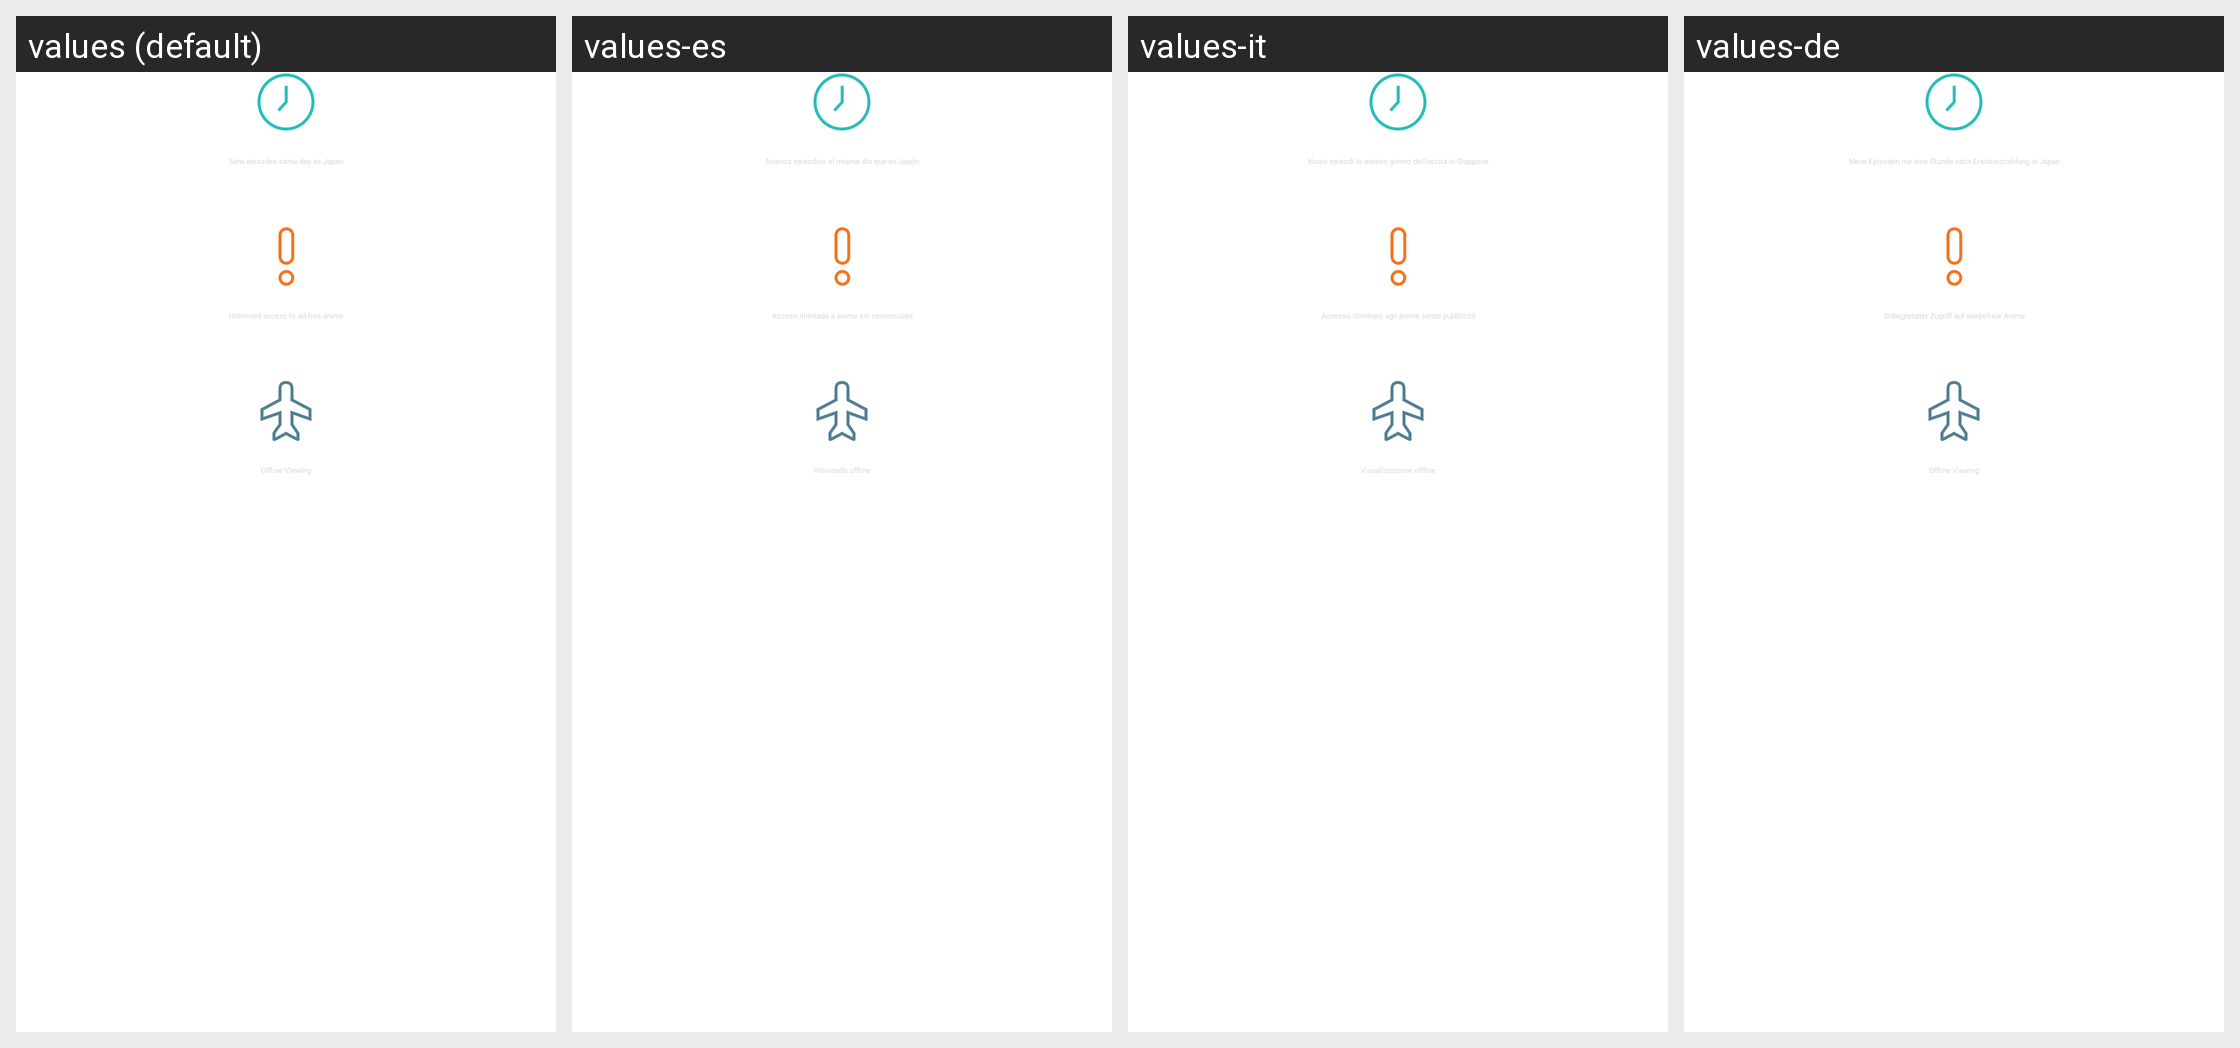

Here is an Android app screen in its default locale and in the app's own translations. Write out the translated-string differences for the strings that appear on this screen.
Android screen res/layout/layout_cancellation_rescue_benefits.xml rendered under 4 locales, left to right: values (default), values-es, values-it, values-de. Device: Nexus 5 (rendered at 1080×1920; each locale shown at half size, 540×960, under a caption strip naming it); theme CxTheme.
Other locales in the repository, not shown: values-ar, values-es-rES, values-fr, values-hi, values-pt, values-ru.
Strings drawn on this screen, with the default value and each locale's value (text and hints the layout hard-codes, and strings that could not be matched under every locale, appear in the picture but are not listed):

cancellation_rescue_new_episodes_benefit
  values: New episodes same day as Japan
  values-es: Nuevos episodios el mismo día que en Japón
  values-it: Nuovi episodi lo stesso giorno dell'uscita in Giappone
  values-de: Neue Episoden nur eine Stunde nach Erstausstrahlung in Japan

cancellation_rescue_add_free_benefit
  values: Unlimited access to ad-free anime
  values-es: Acceso ilimitado a anime sin comerciales
  values-it: Accesso illimitato agli anime senza pubblicità
  values-de: Unbegrenzter Zugriff auf werbefreie Anime

cancellation_rescue_offline_viewing_benefit
  values: Offline Viewing
  values-es: Visionado offline
  values-it: Visualizzazione offline
  values-de: Offline Viewing
